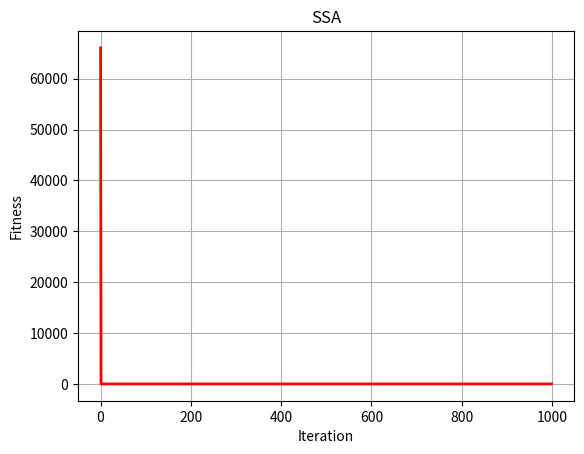

Here is the Python script that generated this plot:
import numpy as np
import random
from matplotlib import pyplot as plt
from mpl_toolkits.mplot3d import Axes3D

'''优化函数'''


# y = x^2, 用户可以自己定义其他函数
def fun(X):
    output = sum(np.square(X))
    return output


''' 种群初始化函数 '''


def initial(pop, dim, ub, lb):
    X = np.zeros([pop, dim])
    for i in range(pop):
        for j in range(dim):
            X[i, j] = random.random() * (ub[j] - lb[j]) + lb[j]

    return X, lb, ub


'''边界检查函数'''


def BorderCheck(X, ub, lb, pop, dim):
    for i in range(pop):
        for j in range(dim):
            if X[i, j] > ub[j]:
                X[i, j] = ub[j]
            elif X[i, j] < lb[j]:
                X[i, j] = lb[j]
    return X


'''计算适应度函数'''


def CaculateFitness(X, fun):
    pop = X.shape[0]
    fitness = np.zeros([pop, 1])
    for i in range(pop):
        fitness[i] = fun(X[i, :])
    return fitness


'''适应度排序'''


def SortFitness(Fit):
    fitness = np.sort(Fit, axis=0)
    index = np.argsort(Fit, axis=0)
    return fitness, index


'''根据适应度对位置进行排序'''


def SortPosition(X, index):
    Xnew = np.zeros(X.shape)
    for i in range(X.shape[0]):
        Xnew[i, :] = X[index[i], :]
    return Xnew


'''麻雀发现者更新'''


def PDUpdate(X, PDNumber, ST, Max_iter):
    X_new = X
    R2 = random.random()
    for j in range(PDNumber):
        if R2 < ST:
            X_new[j, :] = X[j, :] * np.exp(-j / (random.random() * Max_iter))
        else:
            X_new[j, :] = X[j, :] + np.random.randn() * np.ones([1, dim])
    return X_new


'''麻雀加入者更新'''


def JDUpdate(X, PDNumber, pop, dim):
    X_new = X
    for j in range(PDNumber + 1, pop):
        if j > (pop - PDNumber) / 2 + PDNumber:
            X_new[j, :] = np.random.randn() * np.exp((X[-1, :] - X[j, :]) / j ** 2)
        else:
            # 产生-1，1的随机数
            A = np.ones([dim, 1])
            for a in range(dim):
                if (random.random() > 0.5):
                    A[a] = -1
        AA = np.dot(A, np.linalg.inv(np.dot(A.T, A)))
        X_new[j, :] = X[1, :] + np.abs(X[j, :] - X[1, :]) * AA.T

    return X_new


'''危险更新'''


def SDUpdate(X, pop, SDNumber, fitness, BestF):
    X_new = X
    Temp = range(pop)
    RandIndex = random.sample(Temp, pop)
    SDchooseIndex = RandIndex[0:SDNumber]
    for j in range(SDNumber):
        if fitness[SDchooseIndex[j]] > BestF:
            X_new[SDchooseIndex[j], :] = X[1, :] + np.random.randn() * np.abs(X[SDchooseIndex[j], :] - X[1, :])
        elif fitness[SDchooseIndex[j]] == BestF:
            K = 2 * random.random() - 1
            X_new[SDchooseIndex[j], :] = X[SDchooseIndex[j], :] + K * (
                        np.abs(X[SDchooseIndex[j], :] - X[-1, :]) / (fitness[SDchooseIndex[j]] - fitness[-1] + 10E-8))
    return X_new


'''麻雀搜索算法'''


def SSA(pop, dim, lb, ub, Max_iter, fun):
    ST = 0.6  # 预警值
    PD = 0.7  # 发现者的比列，剩下的是加入者
    SD = 0.2  # 意识到有危险麻雀的比重
    PDNumber = int(pop * PD)  # 发现者数量
    SDNumber = int(pop - pop * PD)  # 意识到有危险麻雀数量
    X, lb, ub = initial(pop, dim, ub, lb)  # 初始化种群
    fitness = CaculateFitness(X, fun)  # 计算适应度值
    fitness, sortIndex = SortFitness(fitness)  # 对适应度值排序
    X = SortPosition(X, sortIndex)  # 种群排序
    GbestScore = fitness[0]
    GbestPositon = X[0, :]
    Curve = np.zeros([MaxIter, 1])
    for i in range(MaxIter):

        BestF = fitness[0]

        X = PDUpdate(X, PDNumber, ST, Max_iter)  # 发现者更新

        X = JDUpdate(X, PDNumber, pop, dim)  # 加入者更新

        X = SDUpdate(X, pop, SDNumber, fitness, BestF)  # 危险更新

        X = BorderCheck(X, ub, lb, pop, dim)  # 边界检测

        fitness = CaculateFitness(X, fun)  # 计算适应度值
        fitness, sortIndex = SortFitness(fitness)  # 对适应度值排序
        X = SortPosition(X, sortIndex)  # 种群排序
        if (fitness[0] <= GbestScore):  # 更新全局最优
            GbestScore = fitness[0]
            GbestPositon = X[0, :]
        Curve[i] = GbestScore

    return GbestScore, GbestPositon, Curve


'''主函数 '''
# 设置参数
pop = 50  # 种群数量
MaxIter = 1000  # 最大迭代次数
dim = 30  # 维度
lb = -100 * np.ones([dim, 1])  # 下边界
ub = 100 * np.ones([dim, 1])  # 上边界

GbestScore, GbestPositon, Curve = SSA(pop, dim, lb, ub, MaxIter, fun)  # 纵横交叉算法
print('最优适应度值：', GbestScore)
print('最优解：', GbestPositon)

# 绘制适应度曲线
plt.figure(1)
plt.plot(Curve, 'r-', linewidth=2)
plt.xlabel('Iteration', fontsize='medium')
plt.ylabel("Fitness", fontsize='medium')
plt.grid()
plt.title('SSA', fontsize='large')

# 绘制搜索空间
fig = plt.figure(2)
ax = Axes3D(fig)
X = np.arange(-4, 4, 0.25)
Y = np.arange(-4, 4, 0.25)
X, Y = np.meshgrid(X, Y)
Z = X ** 2 + Y ** 2
ax.plot_surface(X, Y, Z, rstride=1, cstride=1, cmap='rainbow')
plt.show()



